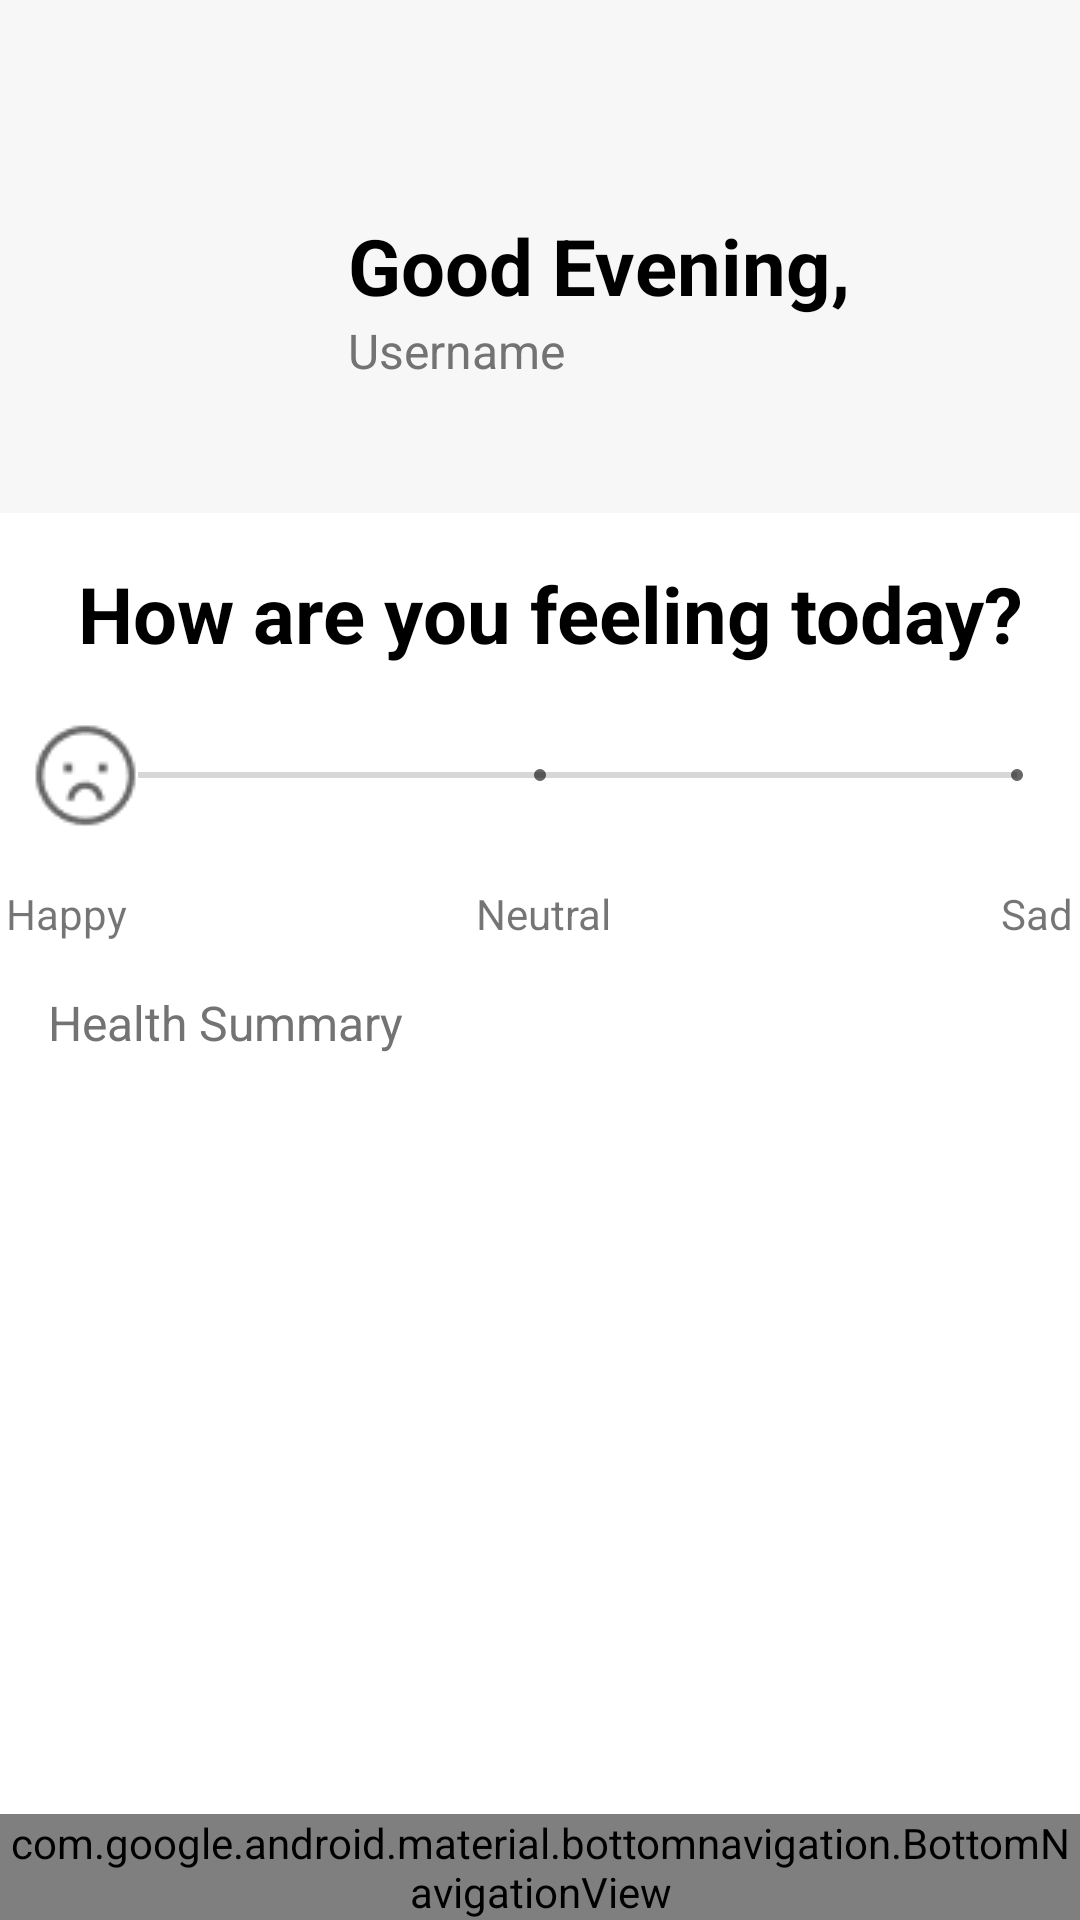

Write the Android layout XML for this screen, with the resource values it uses.
<!-- AndroidManifest.xml: application theme Theme.BetterApp -->
<!-- res/layout/dashboard.xml -->
<RelativeLayout xmlns:android="http://schemas.android.com/apk/res/android"
    xmlns:app="http://schemas.android.com/apk/res-auto"
    xmlns:tools="http://schemas.android.com/tools"
    android:layout_width="match_parent"
    android:layout_height="match_parent"
    android:orientation="vertical"
    android:background="#00400505"
    tools:context=".fragments.DashboardActivity">

    

    <ScrollView
        android:id="@+id/scrollView2"
        android:layout_width="match_parent"
        android:layout_height="wrap_content"
        android:layout_above="@id/bottm_nav"
        android:layout_alignParentTop="true">

        <LinearLayout
            android:id="@+id/linearLayout"
            android:layout_width="match_parent"
            android:layout_height="wrap_content"
            android:orientation="vertical"
            app:layout_constraintEnd_toEndOf="parent"
            app:layout_constraintStart_toStartOf="parent"
            app:layout_constraintTop_toBottomOf="parent">

            <androidx.constraintlayout.widget.ConstraintLayout
                android:layout_width="match_parent"
                android:layout_height="match_parent">

                <androidx.constraintlayout.widget.ConstraintLayout
                    android:layout_width="match_parent"
                    android:layout_height="wrap_content"
                    android:background="#F7F7F7"
                    app:layout_constraintEnd_toEndOf="parent"
                    app:layout_constraintStart_toStartOf="parent"
                    app:layout_constraintTop_toTopOf="parent"
                    app:layout_scrollFlags="scroll|exitUntilCollapsed">

                    <androidx.appcompat.widget.Toolbar
                        android:id="@+id/toolbar"
                        android:layout_width="60dp"
                        android:layout_height="51dp"
                        app:layout_constraintEnd_toEndOf="parent"
                        app:layout_constraintHorizontal_bias="0.085"
                        app:layout_constraintStart_toStartOf="parent"
                        app:layout_constraintTop_toTopOf="parent" />

                    <LinearLayout
                        android:layout_width="wrap_content"
                        android:layout_height="wrap_content"
                        android:orientation="horizontal"
                        android:padding="10dp"
                        app:layout_constraintStart_toStartOf="parent"
                        app:layout_constraintTop_toBottomOf="@+id/toolbar">

                        <ImageView
                            android:id="@+id/imageView2"
                            android:layout_width="100dp"
                            android:layout_height="100dp"
                            android:padding="10dp"
                            app:srcCompat="@drawable/moon" />

                        <LinearLayout
                            android:layout_width="match_parent"
                            android:layout_height="match_parent"
                            android:orientation="vertical"
                            android:paddingLeft="6dp"
                            android:paddingTop="10dp">

                            <TextView
                                android:id="@+id/textView5"
                                style="@style/Title"
                                android:layout_width="wrap_content"
                                android:layout_height="wrap_content"
                                android:text="Good Evening," />

                            <TextView
                                android:id="@+id/textView7"
                                style="@style/SubTitle"
                                android:layout_width="wrap_content"
                                android:layout_height="wrap_content"
                                android:text="Username" />
                        </LinearLayout>

                        <ImageButton
                            android:id="@+id/imageButton2"
                            android:layout_width="wrap_content"
                            android:layout_height="wrap_content"
                            android:layout_marginLeft="50dp"
                            android:backgroundTint="#00B85353"
                            android:clickable="true"
                            android:contentDescription="icon"
                            app:srcCompat="@drawable/ic_notif" />
                    </LinearLayout>
                </androidx.constraintlayout.widget.ConstraintLayout>
            </androidx.constraintlayout.widget.ConstraintLayout>

            <LinearLayout
                android:layout_width="match_parent"
                android:layout_height="match_parent"
                android:orientation="vertical">

                <TextView
                    android:id="@+id/textView9"
                    style="@style/Title"
                    android:layout_width="wrap_content"
                    android:layout_height="wrap_content"
                    android:paddingStart="26dp"
                    android:paddingTop="16dp"
                    android:text="How are you feeling today?" />

                <SeekBar
                    android:id="@+id/seekBar"
                    style="@android:style/Widget.Material.SeekBar.Discrete"
                    android:layout_width="350dp"
                    android:layout_height="73dp"
                    android:layout_gravity="center"
                    android:max="2"
                    android:padding="10dp"
                    android:progressTint="@color/blue"
                    android:soundEffectsEnabled="false"
                    android:splitTrack="false"
                    android:thumb="@drawable/cil_sad"
                    android:thumbOffset="10dp" />
            </LinearLayout>

            <LinearLayout
                android:layout_width="match_parent"
                android:layout_height="match_parent"
                android:gravity="center"
                android:orientation="horizontal">

                <TextView
                    android:id="@+id/textHappy"
                    android:layout_width="wrap_content"
                    android:layout_height="wrap_content"
                    android:layout_marginEnd="116dp"
                    android:text="Happy"
                    android:textAlignment="center"
                    android:visibility="visible" />

                <TextView
                    android:id="@+id/textNeutral"
                    android:layout_width="wrap_content"
                    android:layout_height="wrap_content"
                    android:layout_marginEnd="130dp"
                    android:text="Neutral"
                    android:textAlignment="center"
                    android:visibility="visible" />

                <TextView
                    android:id="@+id/textSad"
                    android:layout_width="wrap_content"
                    android:layout_height="wrap_content"
                    android:text="Sad"
                    android:textAlignment="center"
                    android:visibility="visible" />
            </LinearLayout>

            <TextView
                android:id="@+id/textView10"
                style="@style/SubTitle"
                android:layout_width="wrap_content"
                android:layout_height="wrap_content"
                android:layout_margin="16dp"
                android:text="Health Summary" />

        </LinearLayout>
    </ScrollView>

    <com.google.android.material.bottomnavigation.BottomNavigationView
        android:id="@+id/bottm_nav"
        android:layout_width="match_parent"
        android:layout_height="wrap_content"
        android:layout_alignParentBottom="true"
        android:background="#FFFFFF"
        android:outlineProvider="bounds"
        app:itemIconSize="26dp"
        app:itemPaddingTop="8dp"
        app:itemRippleColor="#FF5722"
        app:itemTextColor="@color/blue"
        app:menu="@menu/bottom_nav_menu" />

    

</RelativeLayout>
<!-- resources referenced by this layout -->
<resources>
  <color name="blue">#0031E2</color>
  <!-- drawable cil_sad: png bitmap (drawable, 907 bytes) -->
  <!-- drawable ic_notif: png bitmap (drawable, 473 bytes) -->
  <!-- drawable moon: png bitmap (drawable, 98427 bytes) -->
  <style name="SubTitle">
          <item name="android:textSize">16sp</item>
          <item name="android:textColor">@color/gray</item>
  
      </style>
  <style name="Title">
          <item name="android:textSize">26sp</item>
          <item name="android:textColor">@android:color/black</item>
           <item name="android:textStyle">bold</item>
      </style>
  <style name="Theme.BetterApp" parent="android:Theme.Material.Light.NoActionBar">
          <item name="android:statusBarColor">@android:color/transparent</item>
          <item name="android:navigationBarColor">@android:color/transparent</item>
          <item name="android:windowDisablePreview">true</item>
          <item name="android:windowBackground">@android:color/white</item>
      </style>
  <color name="gray">#737373</color>
</resources>
